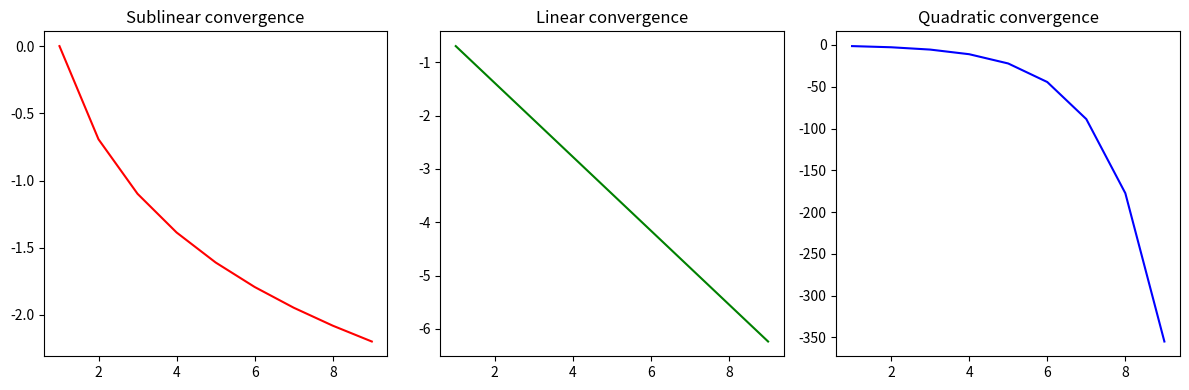

Write the Python code that produced this figure. (Note: this script raises an exception after producing the figure.)
# Plot theoretical rates of convergence

import numpy as np
import matplotlib.pyplot as plt
import os

def save_fig(fname):
    figdir = os.path.join(os.environ["PYPROBML"], "figures")
    plt.tight_layout()    
    fullname = os.path.join(figdir, fname)
    print('saving to {}'.format(fullname))
    plt.savefig(fullname)
    

plt.figure(figsize=(12,4))

ks = range(1,10)
ys = [1.0/k for k in ks]
print(ys)
plt.subplot(1,3,1)
plt.plot(ks, np.log(ys), color = 'r')
plt.title('Sublinear convergence')

ys = [1.0/(2**k) for k in ks]
print(ys)
plt.subplot(1,3,2)
plt.plot(ks, np.log(ys), color = 'g')
plt.title('Linear convergence')

ys = [1.0/(2**(2**k)) for k in ks]
print(ys)
plt.subplot(1,3,3)
plt.plot(ks, np.log(ys), color = 'b')
plt.title('Quadratic convergence')

#fig.subplots_adjust(hspace=0)
plt.tight_layout()
plt.draw()

fname = 'convergenceRates.pdf'
print(fname)
save_fig(fname)
plt.show()
